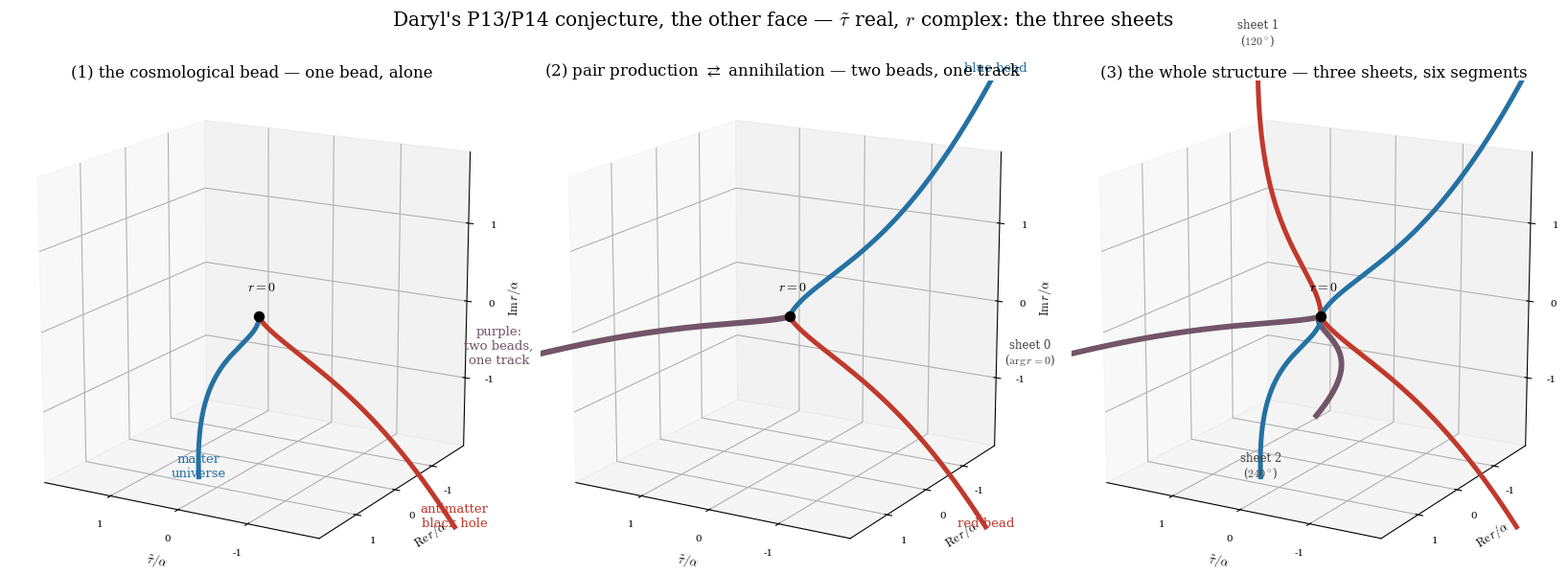

Python code for this plot:
"""DARYL'S P13/P14 CONJECTURE -- THE OTHER FACE: tau~ real, r COMPLEX. The same three, inverted.

Hold tau~ REAL and let r go complex. Then sinh^2(3 tau~/2a) is real and >= 0, so r^3 is real and >= 0:
    r = |r| e^{2 pi i k/3},  k = 0,1,2   -- THE THREE SHEETS, at arg r = 0, 120, 240 degrees
    |r| = A |sinh(3 tau~/2a)|^{2/3},   A = (2M a^2)^{1/3} = cbrt(2) a/sqrt3 at Nariai

*** WHAT EACH FACE CANNOT SEE (the reason both are needed) ***
  * r real NEGATIVE is arg r = 180 deg -- NOT one of 0/120/240. So the FOUR r<0 branches of the other
    face DO NOT EXIST HERE. They require complex tau~.
  * sheets 1,2 have arg r = 120/240: r is genuinely COMPLEX. They DO NOT EXIST on the other face,
    which holds r real.
  * the two faces share ONLY sheet 0 at r>0 with real tau~ -- ONE LINE.
  => six segments on each face, two shared: TEN in all. Neither face is the object. Both are shadows.

THE RULE (Daryl), read on the COMPLEX r PLANE -- and it mirrors exactly:
  conjugate when you go from positive to negative, real or imaginary, r or tau~; and it is ONE EVENT,
  at the origin, where r AND tau~ both vanish in real and imaginary parts. Asymmetric: Nariai, 1/3 vs 2/3.
    sheet 1 (arg r = 120) -> Q2 of the r-plane -> red        sheet 2 (arg r = 240) -> Q3 -> blue
    sheet 0 (arg r = 0)   -> ON the Re r axis = the quadrant BOUNDARY -> two in one -> PURPLE
  and crossing tau~ = 0 flips them all.

  (1) THE COSMOLOGICAL BEAD -- sheet 2, alone: red (tau~<0, the antimatter black hole) turning blue
      (tau~>0, our matter universe) at the origin. Not purple: nothing merges with it.
  (2) PAIR PRODUCTION / ANNIHILATION -- sheets 1 and 2 at tau~<0 (one blue, one red) crossing the
      origin onto sheet 0 at tau~>0: red+blue = PURPLE. The merger IS the vertex.
  (3) THE WHOLE STRUCTURE -- three sheets, six segments, colour flipping at tau~ = 0.

*** STATUS: A COLOURING CONJECTURE. NOT DERIVED, AND NOT species = sign(r). ***
On THIS face sign(r) is not even defined off sheet 0 -- there is no sign of a 120-degree r. That is
precisely why neither face can settle it, and why A3 must work the full C_r x C_tau~ object.
THE RHYME STAYS A RHYME. This picture CARRIES the conjecture; it does not test it.

*** STATUS, CORRECTED r6571 (node 64).  [6*] IS RESOLVED, AND HAS BEEN SINCE A3. ***
    The line above -- that the rhyme stays a rhyme "until A3 works the full C_r x C_tau~
    object" -- was written before that work was done.  IT HAS BEEN DONE:
    storyboard_receipts/A3_factorization.py, worked on the full C_r x C_tau~ and green,
    reports "[6] RESOLVED, bounded".  It establishes

        C = (Q -> -Q)_field  o  (R o K)_geometric

    with R : (r, tau~; 2M, Q) |-> (-r, tau~; -2M, Q)   linear, tau~ FIXED
         K : (r, tau~; 2M, Q) |-> (conj r, conj tau~; 2M, Q)   ANTIlinear
    R o K reproducing C's action on species, |mass|, mass-sign and the
    Feynman-Stuckelberg wing structure, and BLIND to the electric-charge sign because
    both factors depend on Q only through Q^2.  ** The geometry carries all of C's
    KINEMATIC content; only the charge sign closes from the field. **

    ⌗ AND P13 SAYS IT IN PUBLISHED PROSE: "Nor does the factorisation vindicate a
    'species = sign r' reading: the maps are stated on the full object, where sign r has
    no meaning off the real axis, and the particle/antiparticle content is the
    Feynman-Stuckelberg relation the object carries, not the slice's sign."

    ⛔ WHAT REMAINS OPEN IS NOT [6*] BUT A3's OWN DO-NOT-ASSERT: that R o K acts on P14's
    actual fermion zero-modes as C's kinematic conjugation.  ** Do not read a mode count
    on any locus as a species grading on the strength of these pictures. **

    ⚠ THIS STALE LINE COST FOUR TURNS at r6561-r6569: node 64 eliminated candidate
    readings by hand against a status marker that had been superseded, instead of opening
    the receipt named two lines away.  *** A status line in a figure is a claim about the
    corpus and goes stale exactly like any other. ***
"""
import numpy as np, matplotlib; matplotlib.use('Agg'); import matplotlib.pyplot as plt
import matplotlib.colors as mc
from mpl_toolkits.mplot3d import Axes3D  # noqa
plt.rcParams.update({'font.family':'serif','font.size':12,'mathtext.fontset':'cm'})
BLUE, RED = '#2471a3', '#c0392b'
PURPLE = tuple((np.array(mc.to_rgb(RED)) + np.array(mc.to_rgb(BLUE)))/2)
al = 1.0; A = 2**(1/3)*al/np.sqrt(3); tmax = 2.0

tp = np.linspace(1e-4, tmax, 300); tn = np.linspace(-tmax, -1e-4, 300)
mod = lambda t: A*np.abs(np.sinh(1.5*t))**(2/3)
def sheet(t, k):
    z = mod(t)*np.exp(2j*np.pi*k/3); return z.real, z.imag
# colour: sheet1 -> Q2 -> red at tau~>0 ; sheet2 -> Q3 -> blue at tau~>0 ; flip at tau~=0
COL = {(1,'+'):RED, (1,'-'):BLUE, (2,'+'):BLUE, (2,'-'):RED, (0,'+'):PURPLE, (0,'-'):PURPLE}

def frame(ax, title):
    ax.scatter([0],[0],[0], color='k', s=52, zorder=10)
    ax.text(0.16, 0, 0.30, r'$r{=}0$', fontsize=10)
    ax.set_xlabel(r'$\tilde\tau/\alpha$', labelpad=3, fontsize=9)
    ax.set_ylabel(r'$\mathrm{Re}\,r/\alpha$', labelpad=3, fontsize=9)
    ax.set_zlabel(r'$\mathrm{Im}\,r/\alpha$', labelpad=1, fontsize=9)
    ax.set_xlim(2,-2); ax.set_ylim(1.9,-1.9); ax.set_zlim(-1.9,1.9)
    ax.set_xticks([-1,0,1]); ax.set_yticks([-1,0,1]); ax.set_zticks([-1,0,1])
    ax.tick_params(labelsize=7.5); ax.view_init(elev=16, azim=-60); ax.set_box_aspect((1,1,1), zoom=1.08)
    ax.set_title(title, fontsize=12, pad=-6)

def draw(ax, ks):
    for k in ks:
        for t, sg in ((tp,'+'), (tn,'-')):
            x, y = sheet(t, k); ax.plot(t, x, y, color=COL[(k,sg)], lw=3.6 if k else 4.2)

fig = plt.figure(figsize=(16.8, 6.2))

ax1 = fig.add_subplot(1,3,1, projection='3d'); draw(ax1, [2])
frame(ax1, '(1) the cosmological bead — one bead, alone')
x,y = sheet(tn,2); ax1.text(tn[0], x[0], y[0], 'antimatter\nblack hole', color=RED, fontsize=9.5, ha='center')
x,y = sheet(tp,2); ax1.text(tp[-1], x[-1], y[-1], 'matter\nuniverse', color=BLUE, fontsize=9.5, ha='center')

ax2 = fig.add_subplot(1,3,2, projection='3d')
for t, sg, k in ((tn,'-',1), (tn,'-',2)):                     # the pair, at tau~ < 0
    x,y = sheet(t,k); ax2.plot(t, x, y, color=COL[(k,sg)], lw=3.6)
x,y = sheet(tp,0); ax2.plot(tp, x, y, color=PURPLE, lw=4.4)   # the merged track, at tau~ > 0
frame(ax2, '(2) pair production $\\rightleftarrows$ annihilation — two beads, one track')
x,y = sheet(tn,1); ax2.text(tn[0], x[0], y[0], 'blue bead', color=BLUE, fontsize=9.5, ha='center')
x,y = sheet(tn,2); ax2.text(tn[0], x[0], y[0], 'red bead',  color=RED,  fontsize=9.5, ha='center')
x,y = sheet(tp,0); ax2.text(tp[-1], x[-1], y[-1], 'purple:\ntwo beads,\none track', color=PURPLE, fontsize=9.5, ha='center')

ax3 = fig.add_subplot(1,3,3, projection='3d'); draw(ax3, [0,1,2])
frame(ax3, '(3) the whole structure — three sheets, six segments')
for k, lb in [(0,'sheet 0\n($\\arg r=0$)'), (1,'sheet 1\n($120^\\circ$)'), (2,'sheet 2\n($240^\\circ$)')]:
    x,y = sheet(tp,k); ax3.text(tp[-1], x[-1], y[-1], lb, fontsize=8.5, color='0.25', ha='center')

fig.suptitle("Daryl's P13/P14 conjecture, the other face — $\\tilde\\tau$ real, $r$ complex: the three sheets",
             fontsize=14.5, y=0.965)
plt.tight_layout(rect=[0,0,1,0.94])
plt.savefig('daryl_p13p14_conjecture_face2.pdf', bbox_inches='tight')
plt.savefig('daryl_p13p14_conjecture_face2.png', dpi=150, bbox_inches='tight')
print('face 2: 3 sheets x 2 halves = 6 segments. Shares only sheet 0 (r>0, real tau~) with face 1.')
print('the 4 r<0 branches of face 1 CANNOT appear here (arg r = 180 is not a cube root of a positive real).')
